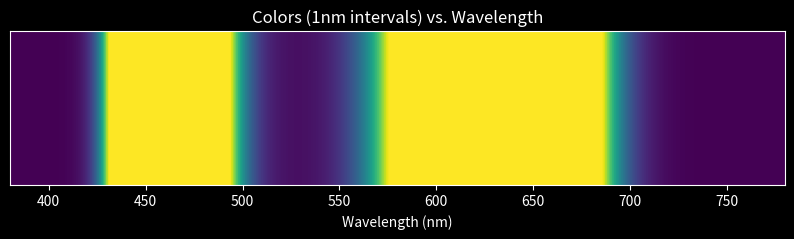

Here is the Python script that generated this plot:
import numpy as np
import matplotlib.pyplot as plt

RGB = []
alphaList = [0.362, 1.056, -0.065, 0.821, 0.286, 1.217, 0.681]
betaList = [442.0, 599.8, 501.1, 568.8, 530.9, 437.0, 459.0]
gammaList = [0.0624, 0.0264, 0.0490, 0.0213, 0.0613, 0.0845, 0.0385]
deltaList = [0.0374, 0.0323, 0.0382, 0.0247, 0.0322, 0.0278, 0.0725]

def xyzToRGB(xyz):
    transformation_matrix = np.array([
        [3.2406, -1.5372, -0.4986],
        [-0.9689, 1.8758, 0.0415],
        [0.0557, -0.2040, 1.0570]
    ])
    rgb = np.dot(transformation_matrix, xyz)
    whited = np.dot(rgb, [0.94811, 1, 1.08883])
    return whited

def wavelengthToRGB(wavelength):
    xVal = 0
    yVal = 0
    zVal = 0
    for x in range (3):
        xVal += alphaList[x] * np.exp((-1/2) *(((wavelength-betaList[x])
                                        *(gammaList[x] if wavelength < betaList[x] else deltaList[x]))) ** 2)
        print (xVal, x)
    for y in range (2):
        yVal += alphaList[y+3] * np.exp((-1/2) *  (((wavelength-betaList[y+3]) *(
            gammaList[y + 3] if wavelength < betaList[y + 3] else deltaList[y + 3]))) ** 2)
    for z in range (2):
        zVal += alphaList[z+5] * np.exp((-1/2)  * (((wavelength-betaList[z+5]) *
                                                   (gammaList[z + 5] if wavelength < betaList[z + 5] else deltaList[z + 5]))) ** 2)
        print (zVal, z, "z")
    return [xVal, yVal, zVal]

plt.style.use('dark_background')

wavelengths = np.linspace(380, 720, 340)
colors = []

for wl in wavelengths:
    xyz = wavelengthToRGB(wl)
    rgb_linear = xyzToRGB(xyz)
    rgb_srgb = rgb_linear**2.2
    colors.append(np.clip(rgb_srgb, 0, 1))

plt.figure(figsize=(10, 2))
plt.imshow([colors], aspect='auto', extent=[380, 780, 0, 1])
plt.xlabel('Wavelength (nm)')
plt.yticks([])
plt.title('Colors (1nm intervals) vs. Wavelength')
plt.show()


print((wavelengthToRGB(550)))